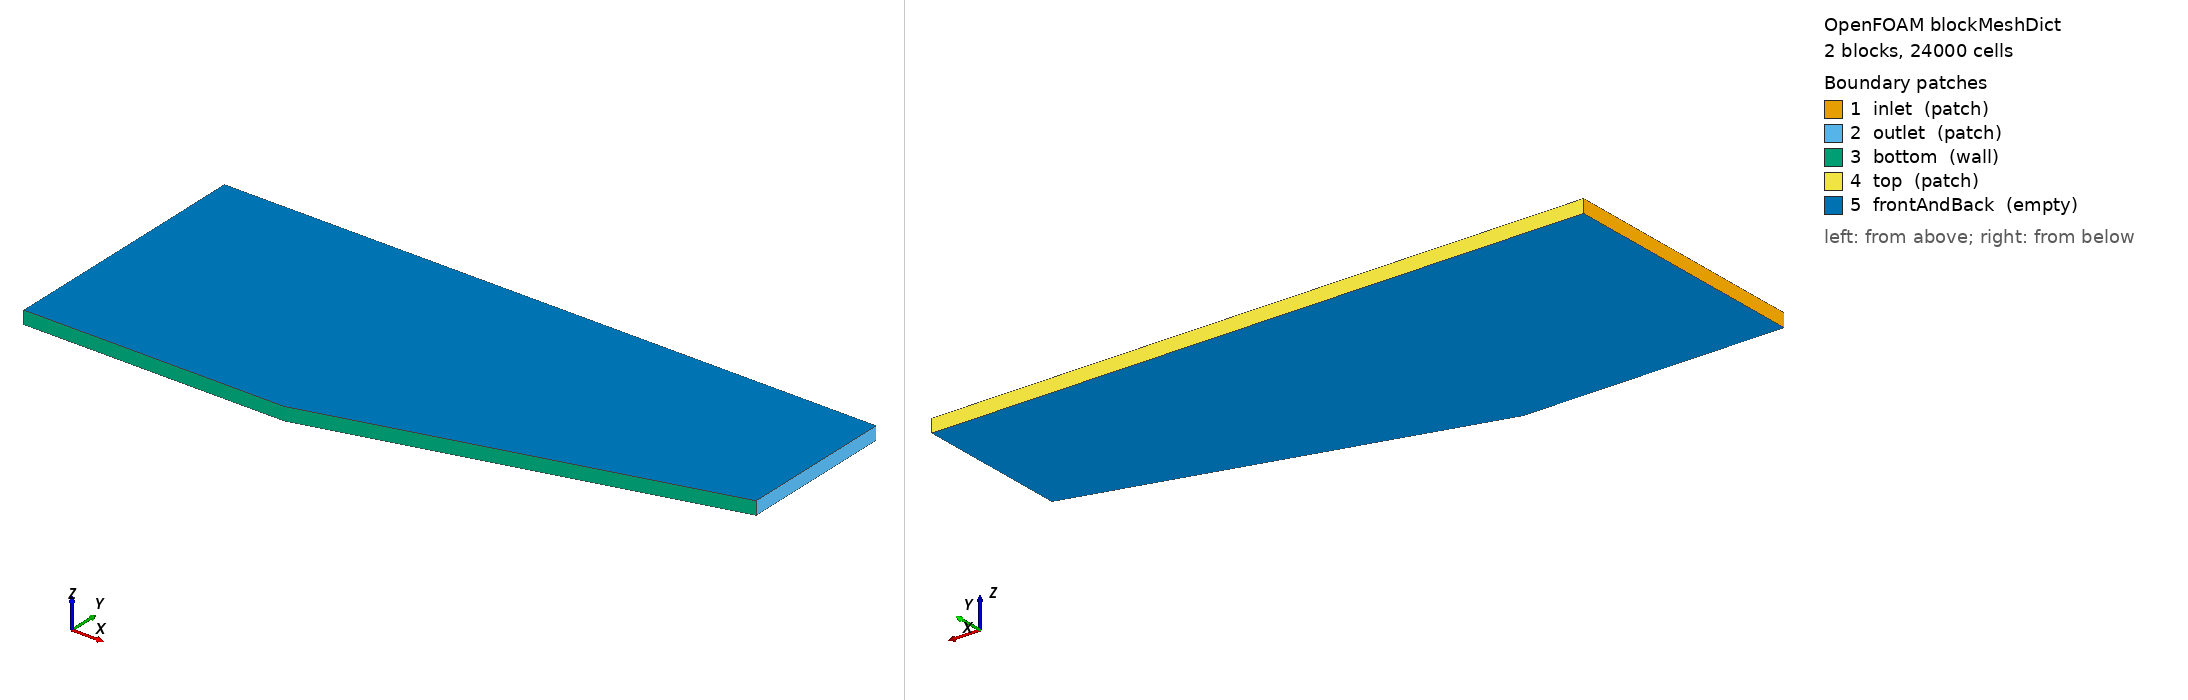

OpenFOAM case: the mesh blockMesh builds from blockMeshDict, 2 block(s), 24000 cells. Boundary patches (legend numbers): 1 inlet (patch), 2 outlet (patch), 3 bottom (wall), 4 top (patch), 5 frontAndBack (empty). Left view from above one corner, right view from below the opposite corner. Boundary conditions: 3 field file(s) under 0/; 5 of 5 drawn patches have an entry in a shipped field file.

=== system/blockMeshDict ===
/*--------------------------------*- C++ -*----------------------------------*\
| ShockLens compressionRamp_2D mesh : flat plate [-1,0] + 15 deg ramp [0,1.5]    |
\*---------------------------------------------------------------------------*/
FoamFile { version 2.0; format ascii; class dictionary; object blockMeshDict; }

scale   1;

// ramp end wall height = 1.5*tan(15deg) = 0.40192
vertices
(
    (-1.0  0.0      0.0 )   // 0
    ( 0.0  0.0      0.0 )   // 1  corner
    ( 1.5  0.40192  0.0 )   // 2  ramp end (wall)
    ( 1.5  1.0      0.0 )   // 3  ramp end (top)
    ( 0.0  1.0      0.0 )   // 4
    (-1.0  1.0      0.0 )   // 5
    (-1.0  0.0      0.05)   // 6
    ( 0.0  0.0      0.05)   // 7
    ( 1.5  0.40192  0.05)   // 8
    ( 1.5  1.0      0.05)   // 9
    ( 0.0  1.0      0.05)   // 10
    (-1.0  1.0      0.05)   // 11
);

blocks
(
    // flat-plate block, x in [-1,0]; y clustered at the wall (ratio 8)
    hex (0 1 4 5 6 7 10 11) (120 80 1) simpleGrading (1 8 1)
    // ramp block, x in [0,1.5]
    hex (1 2 3 4 7 8 9 10) (180 80 1) simpleGrading (1 8 1)
);

edges ();

boundary
(
    inlet  { type patch;  faces ( (0 5 11 6) ); }
    outlet { type patch;  faces ( (2 3 9 8) ); }
    bottom { type wall;   faces ( (0 1 7 6) (1 2 8 7) ); }
    top    { type patch;  faces ( (5 4 10 11) (4 3 9 10) ); }
    frontAndBack { type empty; faces (
        (0 1 4 5) (1 2 3 4)        // back  z=0
        (6 7 10 11) (7 8 9 10) );  // front z=0.05
    }
);


=== system/controlDict ===
/*--------------------------------*- C++ -*----------------------------------*\
| ShockLens compressionRamp_2D : laminar Mach 2, 15 deg corner, Re_L=1e4         |
\*---------------------------------------------------------------------------*/
FoamFile { version 2.0; format ascii; class dictionary; object controlDict; }
application     rhoCentralFoam;
startFrom       startTime;
startTime       0;
stopAt          endTime;
endTime         8;
deltaT          1e-4;
writeControl    adjustableRunTime;
writeInterval   0.5;
purgeWrite      0;
writeFormat     ascii;
writePrecision  8;
runTimeModifiable true;
adjustTimeStep  yes;
maxCo           0.3;
maxDeltaT       1e-3;

functions
{
    wallShearStress
    {
        type            wallShearStress;
        libs            ("libfieldFunctionObjects.so");
        patches         (bottom);
        writeControl    writeTime;
    }
    wallPressureProbes
    {
        type            probes;
        libs            ("libsampling.so");
        writeControl    timeStep;
        writeInterval   1;
        fields          (p);
        probeLocations
        (
            (-0.5 0.002 0.025)
            (-0.2 0.002 0.025)
            ( 0.1 0.029 0.025)
            ( 0.3 0.082 0.025)
            ( 0.6 0.163 0.025)
        );
    }
}


=== 0/T ===
/*--------------------------------*- C++ -*----------------------------------*\
| ShockLens compressionRamp_2D : laminar Mach 2, 15 deg corner, Re_L=1e4         |
\*---------------------------------------------------------------------------*/
FoamFile { version 2.0; format ascii; class volScalarField; object T; }
dimensions      [0 0 0 1 0 0 0];
internalField   uniform 1;
boundaryField
{
    inlet   { type fixedValue; value uniform 1; }
    outlet  { type zeroGradient; }
    bottom  { type zeroGradient; }   // adiabatic wall
    top     { type zeroGradient; }
    frontAndBack { type empty; }
}


=== 0/U ===
/*--------------------------------*- C++ -*----------------------------------*\
| ShockLens compressionRamp_2D : laminar Mach 2, 15 deg corner, Re_L=1e4         |
\*---------------------------------------------------------------------------*/
FoamFile { version 2.0; format ascii; class volVectorField; object U; }
dimensions      [0 1 -1 0 0 0 0];
internalField   uniform (2 0 0);
boundaryField
{
    inlet   { type fixedValue; value uniform (2 0 0); }
    outlet  { type zeroGradient; }
    bottom  { type noSlip; }
    top     { type slip; }
    frontAndBack { type empty; }
}


=== 0/p ===
/*--------------------------------*- C++ -*----------------------------------*\
| ShockLens compressionRamp_2D : laminar Mach 2, 15 deg corner, Re_L=1e4         |
\*---------------------------------------------------------------------------*/
FoamFile { version 2.0; format ascii; class volScalarField; object p; }
dimensions      [1 -1 -2 0 0 0 0];
internalField   uniform 1;
boundaryField
{
    inlet   { type fixedValue; value uniform 1; }
    outlet  { type zeroGradient; }
    bottom  { type zeroGradient; }
    top     { type zeroGradient; }
    frontAndBack { type empty; }
}
